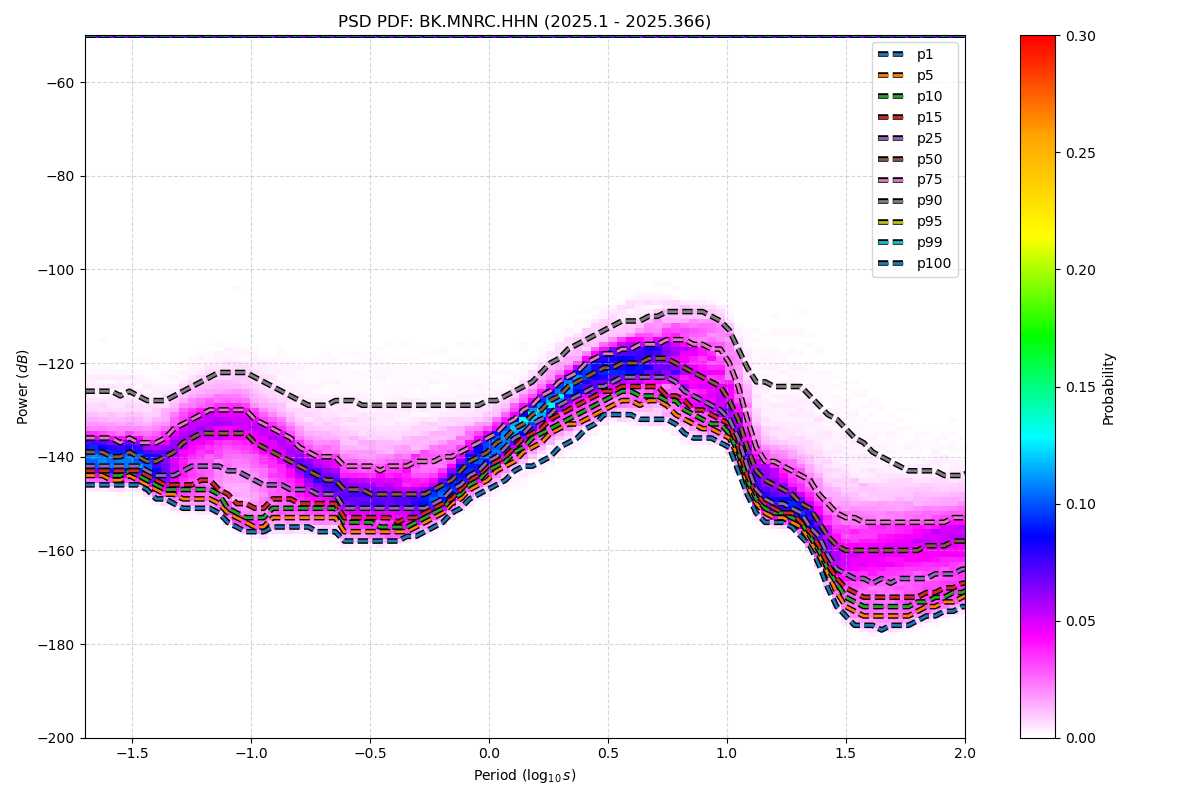

The data file committed next to this chart (first rows):
period_log10, p1, p5, p10, p15, p25, p50, p75, p90, p95, p99, p100
-1.699, -146, -144, -143, -143, -142, -139, -136, -126, -50, -50, -50
-1.661, -146, -144, -143, -143, -142, -139, -136, -126, -50, -50, -50
-1.624, -146, -144, -143, -143, -142, -139, -136, -126, -50, -50, -50
-1.586, -146, -145, -144, -143, -142, -140, -136, -126, -50, -50, -50
-1.548, -146, -145, -144, -143, -142, -140, -137, -127, -50, -50, -50
-1.511, -146, -144, -143, -143, -142, -139, -136, -126, -50, -50, -50
-1.473, -146, -145, -144, -143, -142, -140, -137, -127, -50, -50, -50
-1.436, -147, -146, -145, -144, -143, -141, -137, -128, -50, -50, -50
-1.398, -149, -147, -146, -145, -144, -141, -137, -128, -50, -50, -50
-1.36, -149, -148, -147, -146, -144, -140, -136, -128, -50, -50, -50
-1.323, -150, -148, -147, -146, -144, -139, -134, -127, -50, -50, -50
-1.285, -151, -149, -147, -146, -143, -137, -133, -126, -50, -50, -50
-1.247, -151, -149, -147, -146, -142, -136, -132, -125, -50, -50, -50
-1.21, -151, -149, -147, -145, -142, -135, -131, -124, -50, -50, -50
-1.172, -151, -149, -147, -145, -142, -135, -130, -123, -50, -50, -50
-1.135, -152, -150, -148, -147, -142, -135, -130, -122, -50, -50, -50
-1.097, -154, -152, -151, -148, -143, -135, -130, -122, -50, -50, -50
-1.059, -155, -153, -152, -150, -143, -135, -130, -122, -50, -50, -50
-1.022, -156, -154, -153, -150, -144, -135, -130, -122, -50, -50, -50
-0.984, -156, -155, -153, -151, -145, -137, -132, -123, -50, -50, -50
-0.9464, -156, -155, -153, -151, -146, -138, -133, -124, -50, -50, -50
-0.9088, -155, -153, -151, -149, -146, -139, -134, -125, -50, -50, -50
-0.8711, -155, -153, -151, -149, -146, -140, -135, -126, -50, -50, -50
-0.8335, -155, -153, -151, -149, -147, -141, -136, -127, -50, -50, -50
-0.7959, -155, -153, -151, -150, -147, -142, -138, -128, -50, -50, -50
-0.7583, -155, -153, -151, -150, -147, -143, -139, -129, -50, -50, -50
-0.7206, -156, -153, -151, -150, -148, -144, -140, -129, -50, -50, -50
-0.683, -156, -153, -151, -150, -148, -145, -140, -129, -50, -50, -50
-0.6454, -156, -153, -151, -150, -148, -145, -140, -128, -50, -50, -50
-0.6077, -158, -156, -154, -153, -151, -147, -142, -128, -50, -50, -50
-0.5701, -158, -156, -154, -153, -151, -147, -142, -128, -50, -50, -50
-0.5325, -158, -156, -154, -153, -151, -147, -142, -129, -50, -50, -50
-0.4949, -158, -156, -154, -153, -151, -148, -142, -129, -50, -50, -50
-0.4572, -158, -156, -155, -153, -151, -148, -143, -129, -50, -50, -50
-0.4196, -158, -156, -155, -153, -151, -148, -142, -129, -50, -50, -50
-0.382, -158, -156, -155, -154, -151, -148, -142, -129, -50, -50, -50
-0.3443, -157, -156, -155, -153, -151, -148, -142, -129, -50, -50, -50
-0.3067, -157, -155, -154, -153, -151, -148, -141, -129, -50, -50, -50
-0.2691, -156, -154, -153, -152, -151, -148, -141, -129, -50, -50, -50
-0.2314, -155, -153, -152, -151, -150, -147, -141, -129, -50, -50, -50
-0.1938, -154, -152, -151, -150, -149, -146, -140, -129, -50, -50, -50
-0.1562, -152, -150, -149, -149, -147, -145, -140, -129, -50, -50, -50
-0.1186, -151, -149, -148, -147, -146, -143, -139, -129, -50, -50, -50
-0.08093, -149, -147, -146, -145, -144, -141, -138, -129, -50, -50, -50
-0.04331, -148, -146, -145, -144, -143, -140, -137, -129, -50, -50, -50
-0.005676, -147, -145, -143, -142, -141, -139, -136, -128, -50, -50, -50
0.03195, -146, -143, -142, -141, -140, -137, -135, -128, -50, -50, -50
0.06958, -145, -142, -141, -140, -138, -136, -133, -127, -50, -50, -50
0.1072, -143, -141, -139, -138, -136, -134, -132, -126, -50, -50, -50
0.1448, -142, -139, -138, -136, -135, -133, -130, -125, -50, -50, -50
0.1825, -142, -138, -136, -135, -133, -131, -129, -124, -50, -50, -50
0.2201, -141, -137, -135, -134, -132, -130, -127, -122, -50, -50, -50
0.2577, -140, -135, -134, -132, -131, -128, -126, -120, -50, -50, -50
0.2954, -138, -134, -133, -131, -129, -127, -124, -119, -50, -50, -50
0.333, -137, -133, -132, -130, -128, -125, -123, -117, -50, -50, -50
0.3706, -136, -133, -131, -129, -127, -124, -122, -116, -50, -50, -50
0.4082, -134, -132, -130, -128, -126, -123, -120, -115, -50, -50, -50
0.4459, -133, -131, -129, -127, -125, -122, -119, -114, -50, -50, -50
0.4835, -131, -130, -128, -126, -125, -121, -118, -113, -50, -50, -50
0.5211, -131, -129, -127, -126, -124, -121, -118, -112, -50, -50, -50
... 62 more rows
